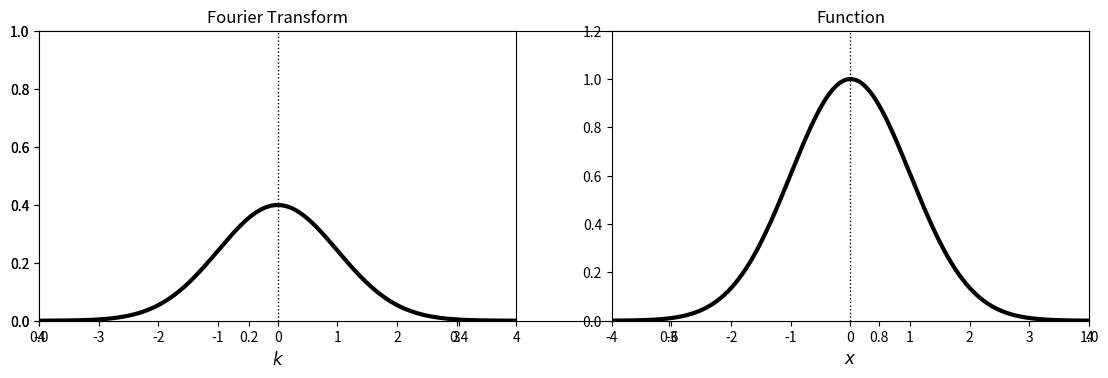

This figure's Python source: (Note: this script raises an exception after producing the figure.)
# Author: Richard Fitzpatrick
# Modified from  http://matplotlib.org/examples/widgets/slider_demo.py
# Requires numpy and matplotlib

"""
Script to illustrate relationship between gaussian function and its fourier transform.
"""

import numpy as np
import matplotlib.pyplot as plt
from matplotlib.widgets import Slider, Button

# Setup plotting space
fig = plt.figure(figsize=(15.,5.))
ax1 = fig.add_subplot(1,1,1)
ax2 = fig.add_subplot(1,2,1)
fig.subplots_adjust(hspace=2.)
plt.subplots_adjust(left=0.20, bottom=0.30)

xmax = 4.
dx   = 0.01
kmax = 4.
dk   = 0.01
sigmax = 1.
sigmak = 1.
ymax   = 1.

# Generate initial plot
xx   = np.arange(-xmax, xmax, dx)
ff   = np.exp(-xx*xx/2./sigmax)

kk   = np.arange(-kmax, kmax, dk)
gg   = np.exp(-kk*kk/2./sigmak)/np.sqrt(2.*np.pi)/sigmak


# Plot Fourier transform
plt.subplot(121)
plt.xlim(-kmax, kmax)
plt.ylim(-0.0, ymax)
plt.xlabel("$k$", size="large")
plt.title(R"Fourier Transform", size="large")

l2, = plt.plot(kk, gg, lw=3, color="black")
plt.axvline(x=0.,  lw=1, color='black', ls='dotted')

# Plot function
plt.subplot(122)
plt.xlim(-xmax, xmax)
plt.ylim(0., 1.2)
plt.xlabel("$x$", size="large")
plt.title(R"Function", size="large")

l1, = plt.plot(xx, ff, lw=3, color="black")
plt.axvline(x=0.,  lw=1, color='black', ls='dotted')


# Generate slider
axcolor = 'lightgoldenrodyellow'
axnu    = plt.axes([0.20, 0.15, 0.65, 0.03], axisbg=axcolor)
snu     = Slider(axnu, r'$\sigma_x$', 0.01, 100., valinit=1.)

# Update plot using slider data
def update(sigmax):
    sigmak=1./sigmax
    ff = np.exp(-xx*xx/2./sigmax)
    gg = np.exp(-kk*kk/2./sigmak)/np.sqrt(2.*np.pi)/sigmak

    ym = 1./np.sqrt(2.*np.pi)/sigmak
    if ym > 0.9*ymax or ym < ymax/2.:
        ax2.set_ylim(0, 1.5*ym)
        ax2.figure.canvas.draw()
        
    l1.set_ydata(ff)
    l2.set_ydata(gg)
    fig.canvas.draw_idle()
snu.on_changed(update)

# Generate reset button
resetax = plt.axes([0.8, 0.02, 0.1, 0.04])
button  = Button(resetax, 'Reset', color=axcolor, hovercolor='0.975')

def reset(event):
    snu.reset()
button.on_clicked(reset)

plt.show()
